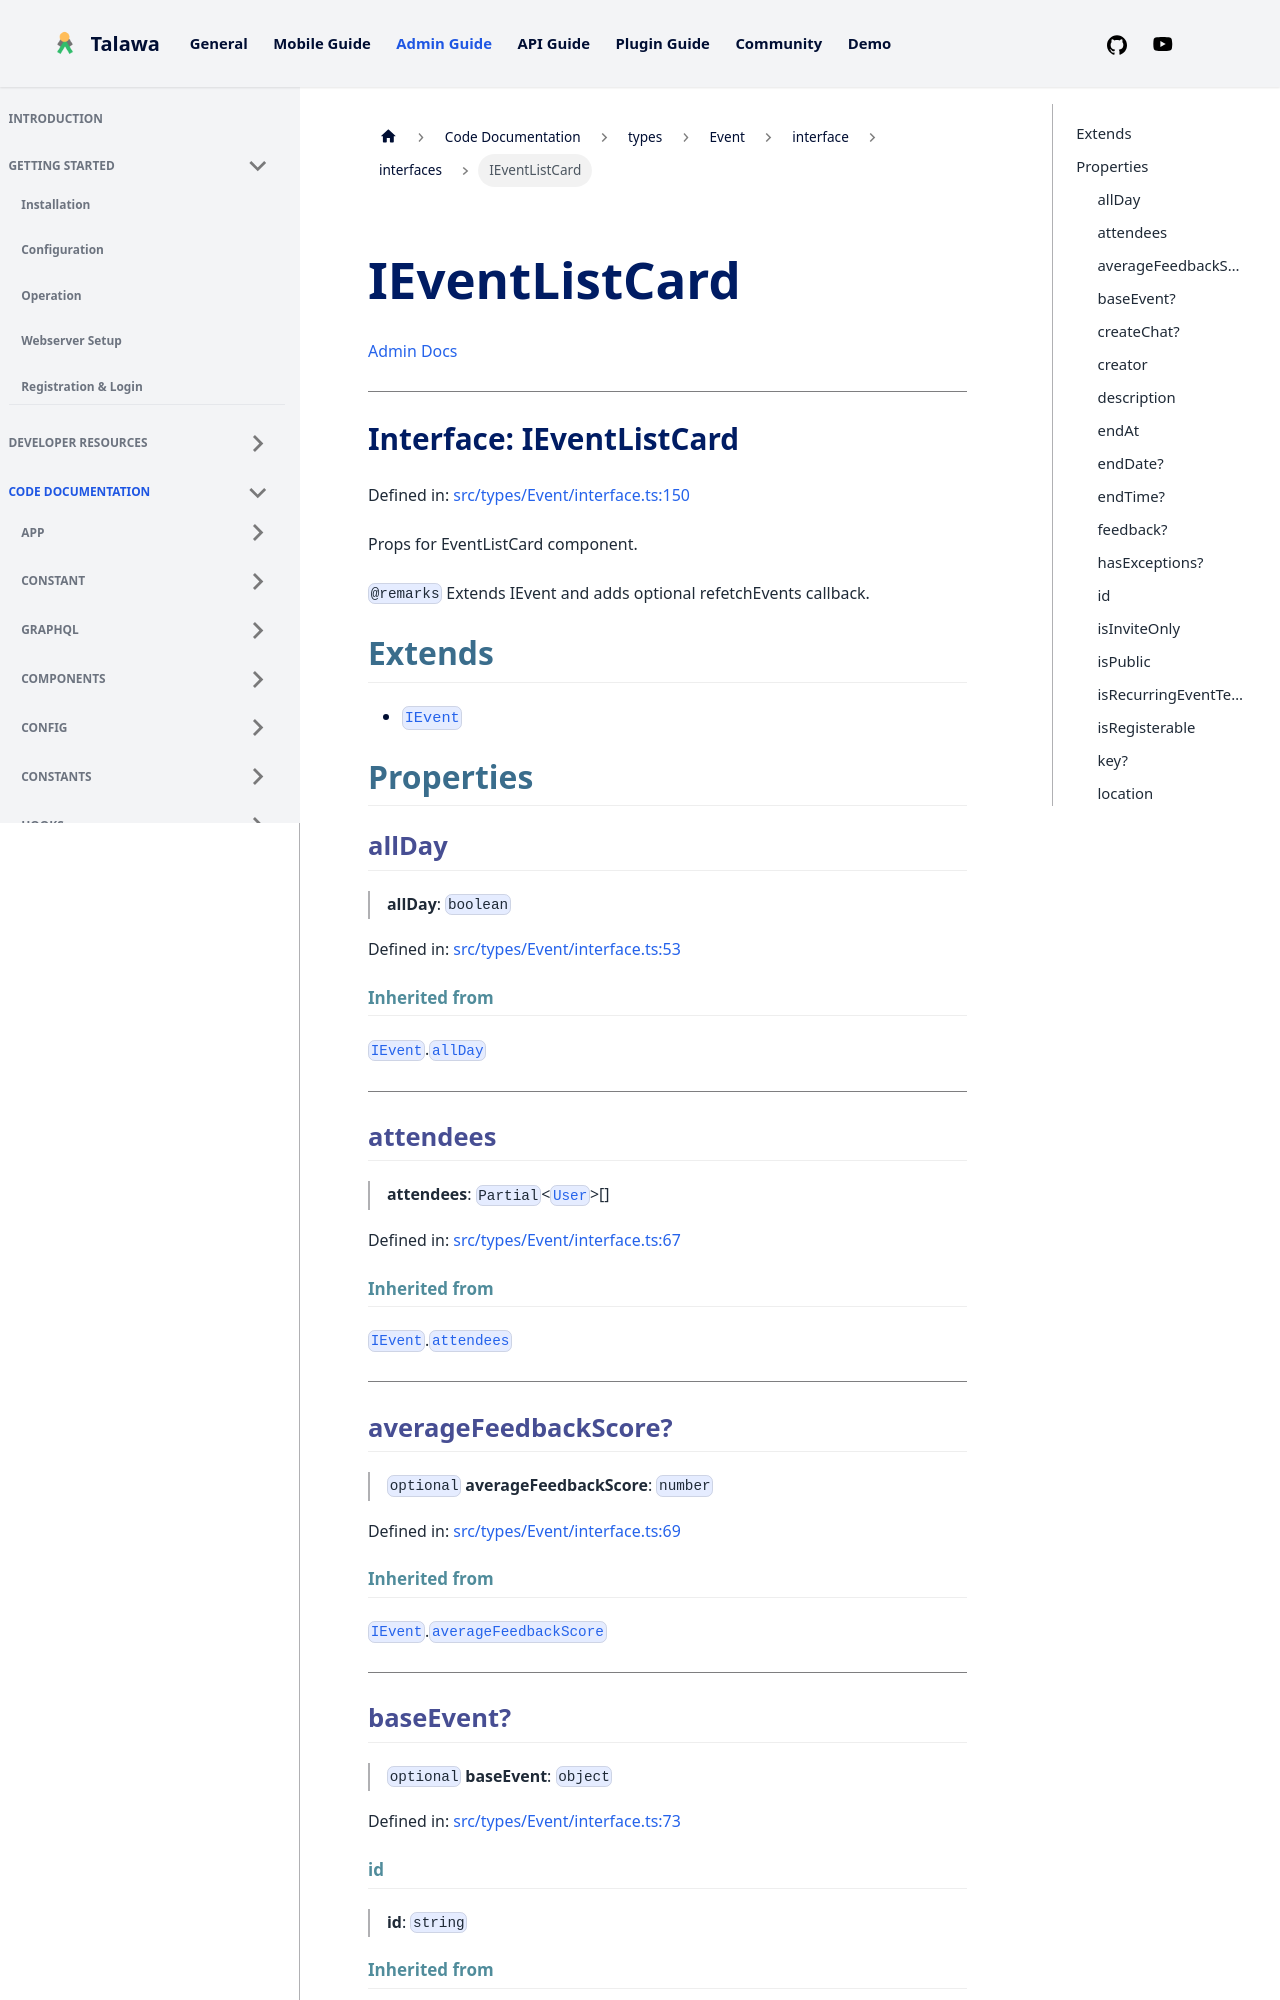

repository: PalisadoesFoundation/talawa-admin · page: docs/auto-docs/types/Event/interface/interfaces/IEventListCard/index.html · generator: docusaurus

[Admin Docs](/)

***

# Interface: IEventListCard

Defined in: [src/types/Event/interface.ts:134](https://github.com/PalisadoesFoundation/talawa-admin/blob/main/src/types/Event/interface.ts#L134)

Props for EventListCard component.

`@remarks` Extends IEvent and adds optional refetchEvents callback.

## Extends

- [`IEvent`](IEvent.md)

## Properties

### allDay

> **allDay**: `boolean`

Defined in: [src/types/Event/interface.ts:51](https://github.com/PalisadoesFoundation/talawa-admin/blob/main/src/types/Event/interface.ts#L51)

#### Inherited from

[`IEvent`](IEvent.md).[`allDay`](IEvent.md#allday)

***

### attendees

> **attendees**: `Partial`\<[`User`](../../type/type-aliases/User.md)\>[]

Defined in: [src/types/Event/interface.ts:64](https://github.com/PalisadoesFoundation/talawa-admin/blob/main/src/types/Event/interface.ts#L64)

#### Inherited from

[`IEvent`](IEvent.md).[`attendees`](IEvent.md#attendees)

***

### averageFeedbackScore?

> `optional` **averageFeedbackScore**: `number`

Defined in: [src/types/Event/interface.ts:66](https://github.com/PalisadoesFoundation/talawa-admin/blob/main/src/types/Event/interface.ts#L66)

#### Inherited from

[`IEvent`](IEvent.md).[`averageFeedbackScore`](IEvent.md#averagefeedbackscore)

***

### baseEvent?

> `optional` **baseEvent**: `object`

Defined in: [src/types/Event/interface.ts:70](https://github.com/PalisadoesFoundation/talawa-admin/blob/main/src/types/Event/interface.ts#L70)

#### id

> **id**: `string`

#### Inherited from

[`IEvent`](IEvent.md).[`baseEvent`](IEvent.md#baseevent)

***
